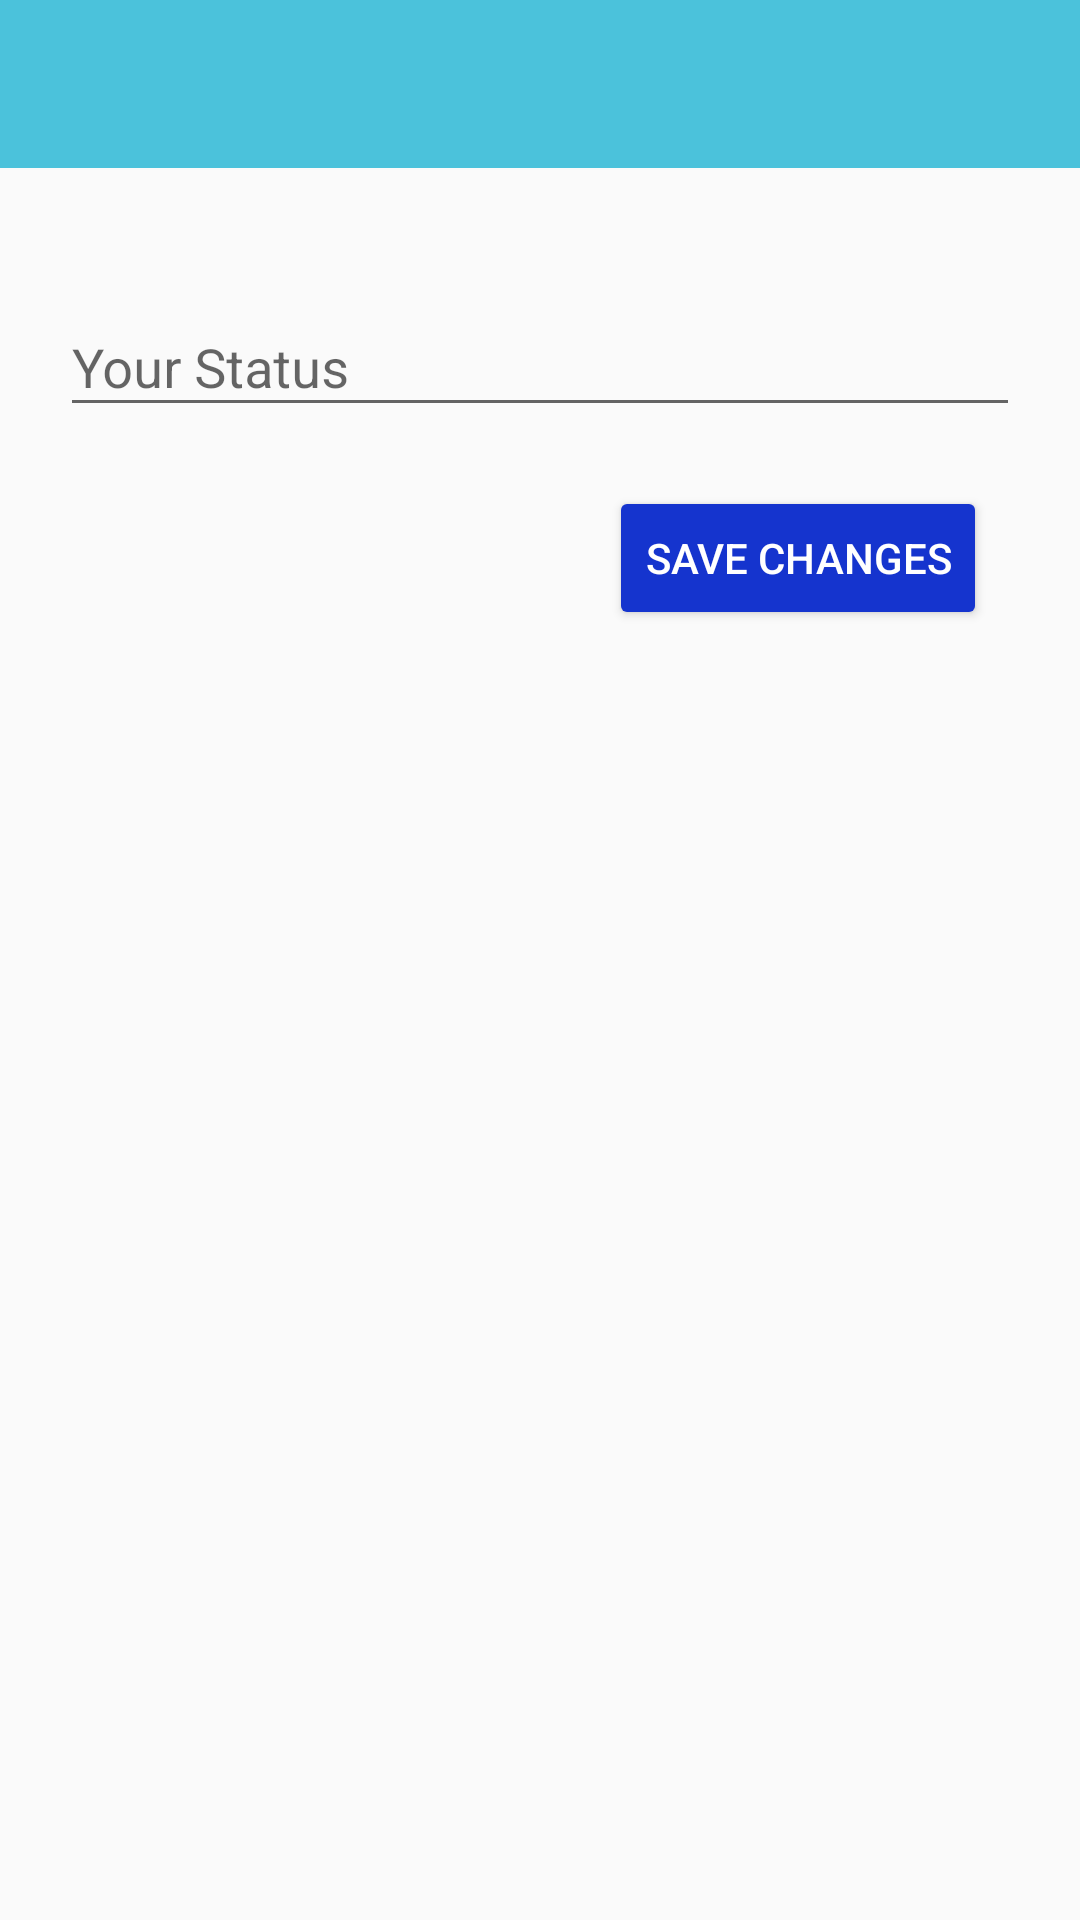

Reconstruct the res/layout file that produces this screen, plus the resources it refers to.
<!-- AndroidManifest.xml: application theme AppTheme -->
<!-- res/layout/activity_status.xml -->
<?xml version="1.0" encoding="utf-8"?>
<RelativeLayout xmlns:android="http://schemas.android.com/apk/res/android"
    xmlns:app="http://schemas.android.com/apk/res-auto"
    xmlns:tools="http://schemas.android.com/tools"
    android:layout_width="match_parent"
    android:layout_height="match_parent"
    tools:context="com.example.chat.StatusActivity">

    <include
        android:id="@+id/status_appBar"
        layout="@layout/app_bar_layout"
        android:layout_width="match_parent"
        android:layout_height="wrap_content" />

    <android.support.design.widget.TextInputLayout
        android:id="@+id/status_input"
        android:layout_width="match_parent"
        android:layout_height="wrap_content"
        android:layout_alignParentTop="true"
        android:layout_centerHorizontal="true"
        android:layout_marginLeft="20dp"
        android:layout_marginRight="20dp"
        android:layout_marginTop="90dp">

        <android.support.design.widget.TextInputEditText
            android:layout_width="match_parent"
            android:layout_height="wrap_content"
            android:hint="Your Status" />
    </android.support.design.widget.TextInputLayout>

    <Button
        android:id="@+id/status_save_btn"
        android:layout_width="wrap_content"
        android:layout_height="wrap_content"
        android:layout_alignParentEnd="true"
        android:layout_alignParentTop="true"
        android:layout_marginEnd="31dp"
        android:layout_marginTop="162dp"
        android:backgroundTint="@color/colorAccent"
        android:text="SAVE CHANGES"
        android:textColor="@android:color/white" />

</RelativeLayout>
<!-- res/layout/app_bar_layout.xml (included above) -->
<?xml version="1.0" encoding="utf-8"?>
<android.support.v7.widget.Toolbar xmlns:android="http://schemas.android.com/apk/res/android"
    xmlns:tools="http://schemas.android.com/tools"
    android:id="@+id/main_app_bar"
    android:layout_width="match_parent"
    android:layout_height="wrap_content"
    android:background="#4BC2DB"
    android:theme="@style/ThemeOverlay.AppCompat.Dark.ActionBar">

</android.support.v7.widget.Toolbar>
<!-- resources referenced by this layout -->
<resources>
  <color name="colorAccent">#1534CE</color>
  <style name="AppTheme" parent="Theme.AppCompat.Light.NoActionBar">
          
          <item name="colorPrimary">@color/colorPrimary</item>
          <item name="colorPrimaryDark">@color/colorPrimaryDark</item>
          <item name="colorAccent">@color/colorAccent</item>
          <item name="android:statusBarColor">@color/p</item>
          <item name="android:textColorPrimary">@android:color/background_dark</item>
          <item name="android:editTextColor">@android:color/background_dark</item>
      </style>
  <color name="colorPrimary">#4BC2DB</color>
  <color name="colorPrimaryDark">#252325</color>
  <color name="p">#1E9EB9</color>
</resources>
